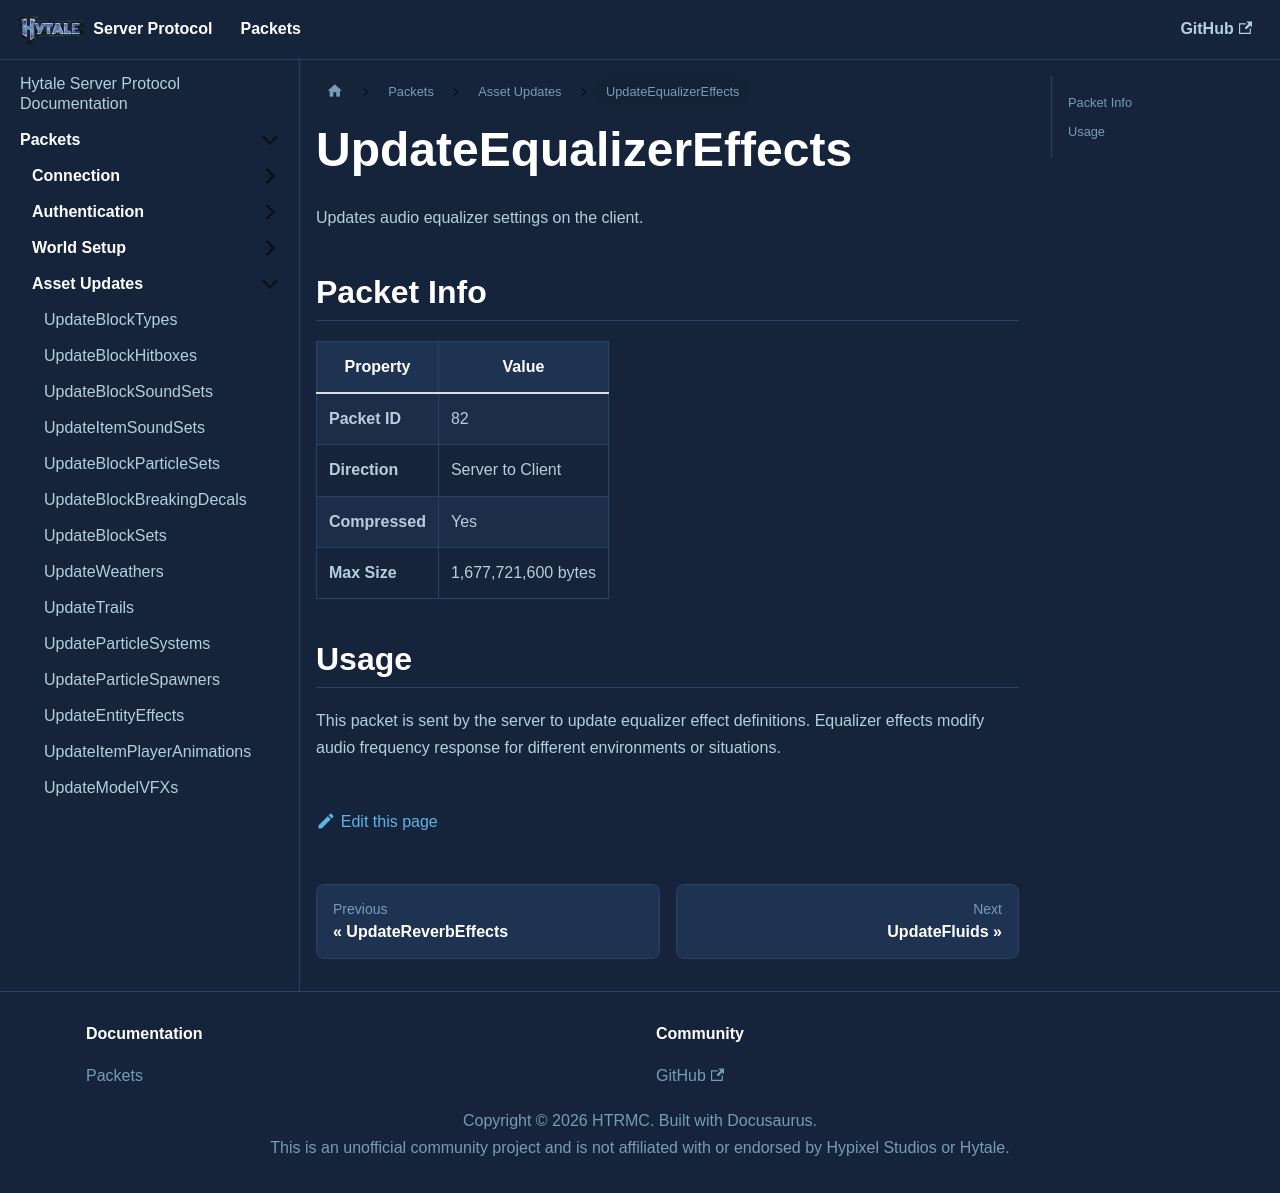

repository: HTRMC/HytaleServerDocs · page: docs/packets/assets/updateequalizereffects/index.html · generator: docusaurus

---
sidebar_position: 43
---

# UpdateEqualizerEffects

Updates audio equalizer settings on the client.

## Packet Info

| Property | Value |
|----------|-------|
| **Packet ID** | 82 |
| **Direction** | Server to Client |
| **Compressed** | Yes |
| **Max Size** | 1,677,721,600 bytes |

## Usage

This packet is sent by the server to update equalizer effect definitions. Equalizer effects modify audio frequency response for different environments or situations.
